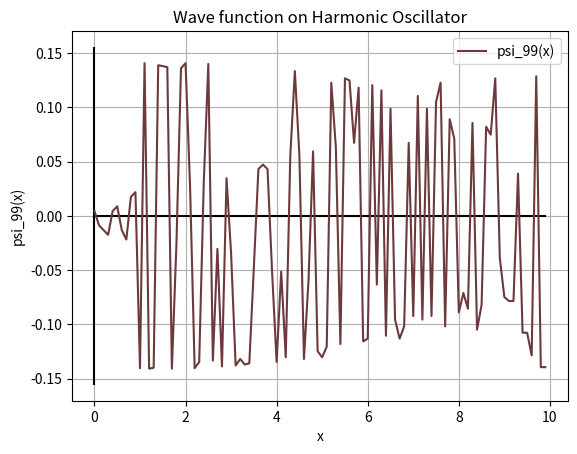

Write the Python code that produced this figure.
#Definición de las librerias
import math
import random
import numpy as np
from numpy import linalg as LA
import matplotlib.pyplot as plt

def V(x,m,w):
    s = (1/2)*m*w**2
 
    return s*x**2

a,n = 10,100
delta = a/n
X_data = []
X_real,Y_real = [],[]

for j in range(0,n):
    X_data.append(j*delta) , X_real.append(j*delta)

m,w,h = 1,3,2.2
q,E = 3.2,1.4
E_t = E+((q*E)**2)/(2*m*w**2)
pi,l = math.pi,(h**2)/(2*m*delta**2)

for j in range(0,n):
    Y_real.append(math.sin(pi*X_real[j]/100)*(2/100)**(1/2))

#--------------------------------
#       auxiliar
#--------------------------------

H = []

for i in range(0,n):
    H.append([])
    for j in range(0,n):
        if (j==i-1) or (j==i+1):
            H[i].append(-l)
        elif (j==i):
#            H[i].append(2+V(X_data[0],m,w)/l)
            H[i].append(2+8/(n+1)**(2))
        else:
            H[i].append(0)    

L_data,Y_data = LA.eig(H)

#print("The eigenvalues are: ")
#for j in range(0,len(L_data)):
#    print("lambda_{}={:.5f}".format(j,L_data[j]))

#print("----------------------------------------")

#print("The eigenvectors are: ")
#for j in range(0,len(Y_data)):
#    print("v_{}={}".format(j,Y_data[j]))

#--------------------------------
#--------------------------------
#--------------------------------        

def inplot(X,Y,j):
    X_axis = np.zeros(len(X))
    Y_axis = np.linspace(-abs(min(Y))*1.1,abs(max(Y))*1.1,len(X))

    rgb = (random.uniform(0,0.5),random.uniform(0,0.5),random.uniform(0,0.5))

    plt.title("Wave function on Harmonic Oscillator")
    plt.plot(X,X_axis,c="black") , plt.plot(X_axis,Y_axis,c="black")
    plt.xlabel("x") , plt.ylabel("psi_{}(x)".format(j))
    plt.plot(X,Y,c=rgb,label="psi_{}(x)".format(j))
    plt.legend()

    plt.grid()
    plt.savefig("Wave function on Harmonic Oscillator")
    plt.show()


#r = int(input("Give the value of the eigenfunction to plot: "))
print(L_data[n-1])
inplot(X_data,Y_data[n-1],n-1)
